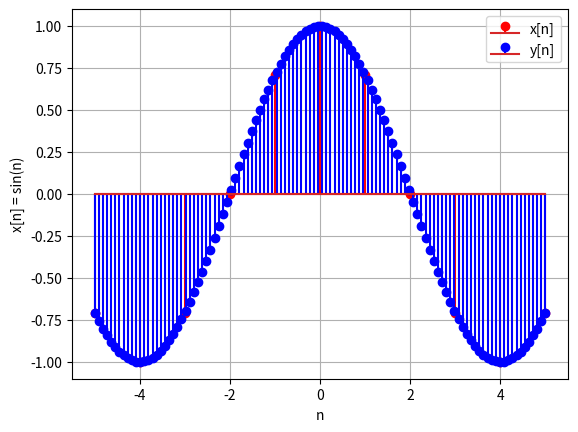
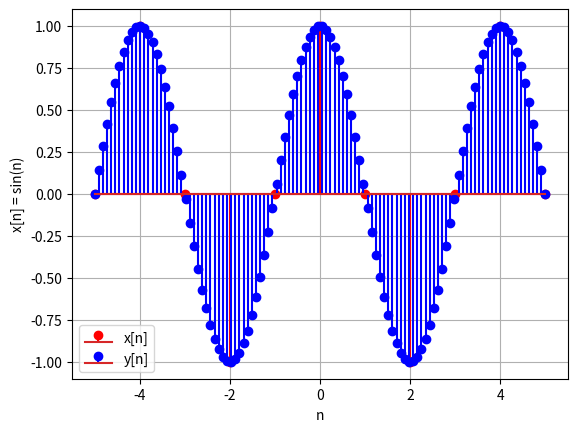
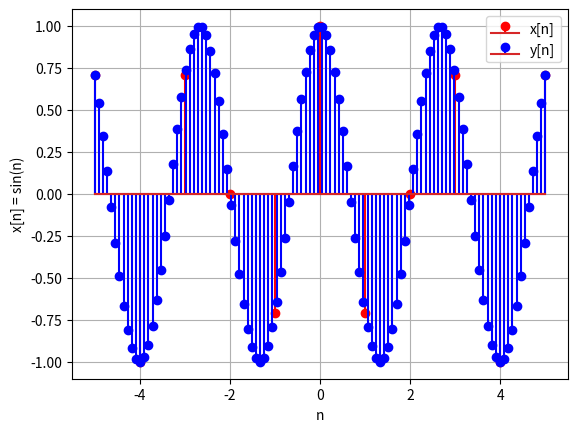
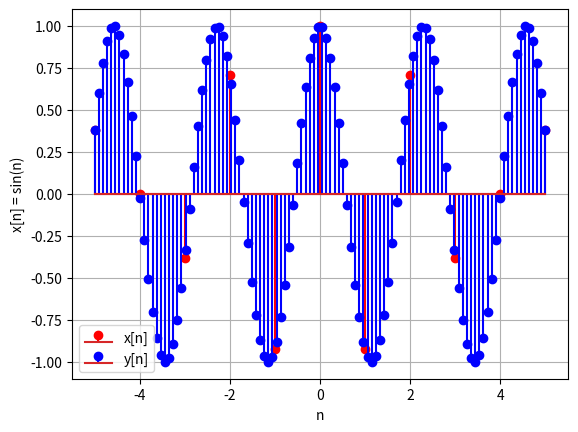
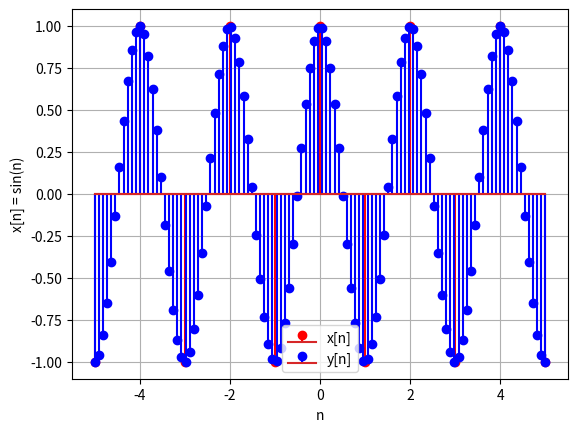
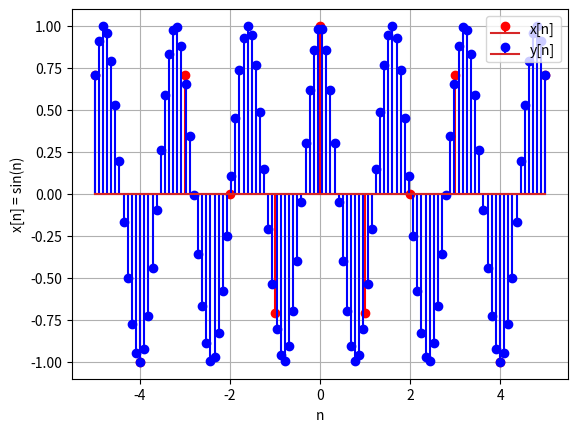
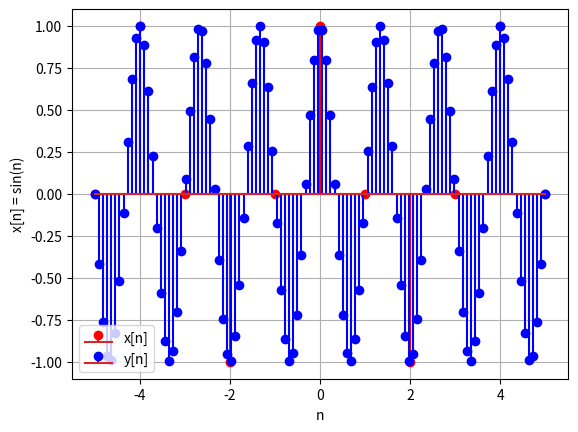
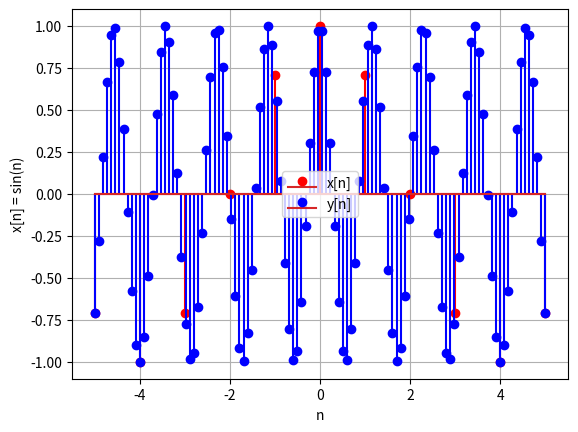

Python code for these plots, in order:
import numpy as np
import matplotlib.pyplot as plt

Fs = 8000.0
Fs1 = 80000.0
x1 = np.linspace(-5, 5, 11)
x2 = np.linspace(-5, 5, 110)


plt.figure(1)
f1 = 1000.0
y1 = np.cos((2 * np.pi*f1/Fs)*x1)
y11 = np.cos((2 * np.pi*f1/Fs)*x2)

plt.stem(x1, y1, 'r', label='x[n]')
plt.stem(x2, y11, 'b', label='y[n]')

plt.grid()
plt.xlabel('n')
plt.ylabel('x[n] = sin(n)')
plt.legend()
#####################################

plt.figure(2)
f2 = 2000.0
y2 = np.cos((2*np.pi*f2/Fs)*x1)
y21 = np.cos((2 * np.pi*f2/Fs)*x2)

plt.stem(x1, y2, 'r', label='x[n]')
plt.stem(x2, y21, 'b', label='y[n]')

plt.grid()
plt.legend()
plt.xlabel('n')
plt.ylabel('x[n] = sin(n)')
####################################

plt.figure(3)
f3 = 3000.0
y3 = np.cos((2*np.pi*f3/Fs)*x1)
y31 = np.cos((2 * np.pi*f3/Fs)*x2)

plt.stem(x1, y3, 'r', label='x[n]')
plt.stem(x2, y31, 'b', label='y[n]')

plt.grid()
plt.legend()
plt.xlabel('n')
plt.ylabel('x[n] = sin(n)')
##########################################

plt.figure(4)
f3_5 = 3500.0
y3_5 = np.cos((2*np.pi*f3_5/Fs)*x1)
y3_51 = np.cos((2 * np.pi*f3_5/Fs)*x2)

plt.stem(x1, y3_5, 'r', label='x[n]')
plt.stem(x2, y3_51, 'b', label='y[n]')

plt.xlabel('n')
plt.legend()
plt.ylabel('x[n] = sin(n)')
plt.grid()
#################################

plt.figure(5)
f4 = 4000.0
y41 = np.cos((2 * np.pi*f4/Fs)*x2)

y4 = np.cos((2*np.pi*f4/Fs)*x1)
plt.stem(x1, y4, 'r', label='x[n]')
plt.stem(x2, y41, 'b', label='y[n]')
plt.legend()
plt.grid()
plt.xlabel('n')
plt.ylabel('x[n] = sin(n)')
###################################

plt.figure(6)
f5 = 5000.0
y51 = np.cos((2 * np.pi*f5/Fs)*x2)

y5 = np.cos((2*np.pi*f5/Fs)*x1)
plt.stem(x1, y5, 'r', label='x[n]')
plt.stem(x2, y51, 'b', label='y[n]')
plt.legend()
plt.grid()
plt.xlabel('n')
plt.ylabel('x[n] = sin(n)')
################################

plt.figure(7)
f6 = 6000.0
y61 = np.cos((2 * np.pi*f6/Fs)*x2)

y6 = np.cos((2*np.pi*f6/Fs)*x1)
plt.stem(x1, y6, 'r', label='x[n]')
plt.stem(x2, y61, 'b', label='y[n]')

plt.grid()
plt.legend()
plt.xlabel('n')
plt.ylabel('x[n] = sin(n)')
######################################

plt.figure(8)
f7 = 7000.0
y71 = np.cos((2 * np.pi*f7/Fs)*x2)

y7 = np.cos((2*np.pi*f7/Fs)*x1)
plt.stem(x1, y7, 'r', label='x[n]')
plt.stem(x2, y71, 'b', label='y[n]')
plt.legend()
plt.xlabel('n')
plt.ylabel('x[n] = sin(n)')
plt.grid()


plt.show()
